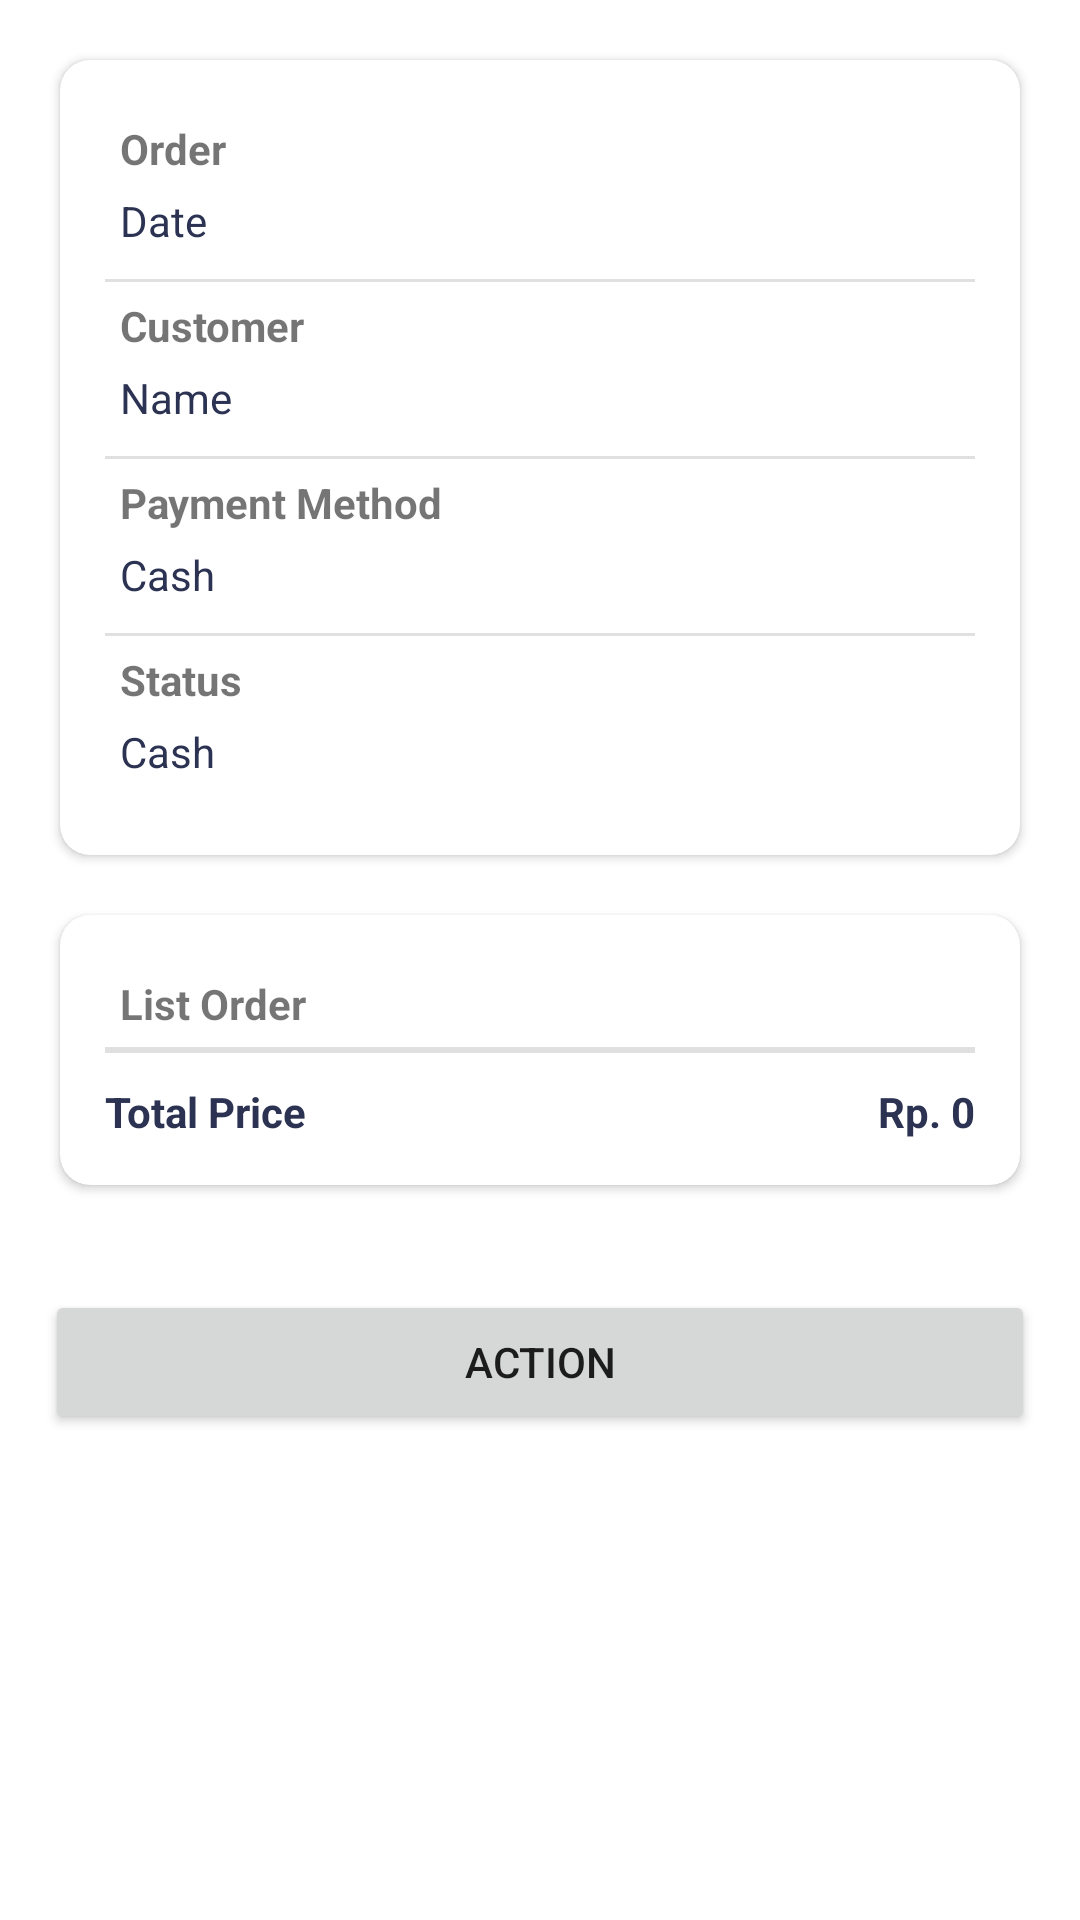

Android layout source for this screen:
<!-- AndroidManifest.xml: application theme Theme.Eatgo -->
<!-- res/layout/fragment_detail_order.xml -->
<?xml version="1.0" encoding="utf-8"?>
<LinearLayout
    android:id="@+id/parent_view"
    xmlns:android="http://schemas.android.com/apk/res/android"
    xmlns:tools="http://schemas.android.com/tools"
    android:layout_width="match_parent"
    android:layout_height="match_parent"
    xmlns:app="http://schemas.android.com/apk/res-auto"
    android:orientation="vertical">

    <ScrollView
        android:layout_width="match_parent"
        android:layout_height="match_parent">

        <LinearLayout
            android:layout_width="match_parent"
            android:layout_height="wrap_content"
            android:orientation="vertical" >

            <androidx.cardview.widget.CardView
                android:layout_width="match_parent"
                android:layout_height="wrap_content"
                android:layout_margin="20dp"
                android:elevation="10dp"
                app:cardCornerRadius="10dp">

                <LinearLayout
                    android:layout_width="match_parent"
                    android:layout_height="match_parent"
                    android:layout_margin="15dp"
                    android:orientation="vertical">

                    <TextView
                        android:layout_width="match_parent"
                        android:layout_height="wrap_content"
                        android:layout_margin="5dp"
                        android:text="Order"
                        android:textStyle="bold" />

                    <TextView
                        android:id="@+id/tvDate"
                        android:layout_width="match_parent"
                        android:layout_height="wrap_content"
                        android:layout_marginLeft="5dp"
                        android:layout_marginRight="5dp"
                        android:layout_marginBottom="10dp"
                        android:text="Date"
                        android:textColor="@color/grey" />

                    <View
                        android:layout_width="match_parent"
                        android:layout_height="1dp"
                        android:background="?android:attr/listDivider" />

                    <TextView
                        android:id="@+id/name"
                        android:layout_width="match_parent"
                        android:layout_height="wrap_content"
                        android:layout_margin="5dp"
                        android:text="Customer"
                        android:textStyle="bold" />

                    <TextView
                        android:id="@+id/tvName"
                        android:layout_width="match_parent"
                        android:layout_height="wrap_content"
                        android:layout_marginLeft="5dp"
                        android:layout_marginRight="5dp"
                        android:layout_marginBottom="10dp"
                        android:inputType="textMultiLine"
                        android:text="Name"
                        android:textColor="@color/grey" />

                    <View
                        android:layout_width="match_parent"
                        android:layout_height="1dp"
                        android:background="?android:attr/listDivider" />

                    <TextView
                        android:layout_width="match_parent"
                        android:layout_height="wrap_content"
                        android:layout_margin="5dp"
                        android:text="Payment Method"
                        android:textStyle="bold" />

                    <TextView
                        android:id="@+id/tvPayment"
                        android:layout_width="match_parent"
                        android:layout_height="wrap_content"
                        android:layout_marginLeft="5dp"
                        android:layout_marginRight="5dp"
                        android:layout_marginBottom="10dp"
                        android:inputType="text"
                        android:text="Cash"
                        android:textColor="@color/grey" />


                    <View
                        android:layout_width="match_parent"
                        android:layout_height="1dp"
                        android:background="?android:attr/listDivider" />

                    <TextView
                        android:layout_width="match_parent"
                        android:layout_height="wrap_content"
                        android:layout_margin="5dp"
                        android:text="Status"
                        android:textStyle="bold" />

                    <TextView
                        android:id="@+id/tvStatus"
                        android:layout_width="match_parent"
                        android:layout_height="wrap_content"
                        android:layout_marginLeft="5dp"
                        android:layout_marginRight="5dp"
                        android:layout_marginBottom="10dp"
                        android:inputType="text"
                        android:text="Cash"
                        android:textColor="@color/grey" />




                </LinearLayout>
            </androidx.cardview.widget.CardView>

            <androidx.cardview.widget.CardView
                android:layout_width="match_parent"
                android:layout_height="wrap_content"
                android:layout_marginLeft="20dp"
                android:layout_marginRight="20dp"
                android:layout_marginBottom="20dp"
                android:elevation="10dp"
                app:cardCornerRadius="10dp">

                <LinearLayout
                    android:layout_width="match_parent"
                    android:layout_height="match_parent"
                    android:layout_margin="15dp"
                    android:orientation="vertical">

                    <TextView
                        android:layout_width="match_parent"
                        android:layout_height="wrap_content"
                        android:layout_margin="5dp"
                        android:text="List Order"
                        android:textStyle="bold" />

                    <View
                        android:layout_width="match_parent"
                        android:layout_height="1dp"
                        android:background="?android:attr/listDivider" />

                    <androidx.recyclerview.widget.RecyclerView
                        android:id="@+id/rvDetail"
                        android:layout_width="match_parent"
                        android:layout_height="match_parent">

                    </androidx.recyclerview.widget.RecyclerView>

                    <View
                        android:id="@+id/divider2"
                        android:layout_width="match_parent"
                        android:layout_height="1dp"
                        android:background="?android:attr/listDivider" />

                    <LinearLayout
                        android:layout_width="match_parent"
                        android:layout_height="match_parent"
                        android:layout_marginTop="10dp"
                        android:orientation="horizontal">

                        <TextView
                            android:layout_width="wrap_content"
                            android:layout_height="wrap_content"
                            android:layout_weight="1"
                            android:text="Total Price"
                            android:textColor="@color/grey"
                            android:textStyle="bold" />

                        <TextView
                            android:id="@+id/tvTotal"
                            android:layout_width="wrap_content"
                            android:layout_height="wrap_content"
                            android:layout_weight="1"
                            android:text="Rp. 0"
                            android:textAlignment="textEnd"
                            android:textColor="@color/grey"
                            android:textStyle="bold" />
                    </LinearLayout>


                </LinearLayout>
            </androidx.cardview.widget.CardView>

            <Button
                android:id="@+id/btnAction"
                android:layout_width="match_parent"
                android:layout_height="wrap_content"
                android:layout_margin="15dp"
                android:text="Action" />

        </LinearLayout>
    </ScrollView>


</LinearLayout>
<!-- resources referenced by this layout -->
<resources>
  <color name="grey">#2B3252</color>
  <style name="Theme.Eatgo" parent="Theme.MaterialComponents.DayNight.DarkActionBar">
          
          <item name="colorPrimary">@color/red_apple</item>
          <item name="colorPrimaryVariant">@color/red_rusty</item>
          <item name="colorOnPrimary">@color/white</item>
          
          <item name="colorSecondary">@color/pink_amaranth</item>
          <item name="colorSecondaryVariant">@color/pink_paradise</item>
          <item name="colorOnSecondary">@color/black</item>
          
          <item name="android:statusBarColor" tools:targetApi="l">?attr/colorPrimaryVariant</item>
          
          <item name="windowActionBar">false</item>
          <item name="windowNoTitle">true</item>
          <item name="android:forceDarkAllowed" tools:targetApi="q">false</item>
      </style>
  <color name="red_apple">#E3002C</color>
  <color name="red_rusty">#E61345</color>
  <color name="white">#FFFFFFFF</color>
  <color name="pink_amaranth">#E82D58</color>
  <color name="pink_paradise">#EA4469</color>
  <color name="black">#FF000000</color>
</resources>
